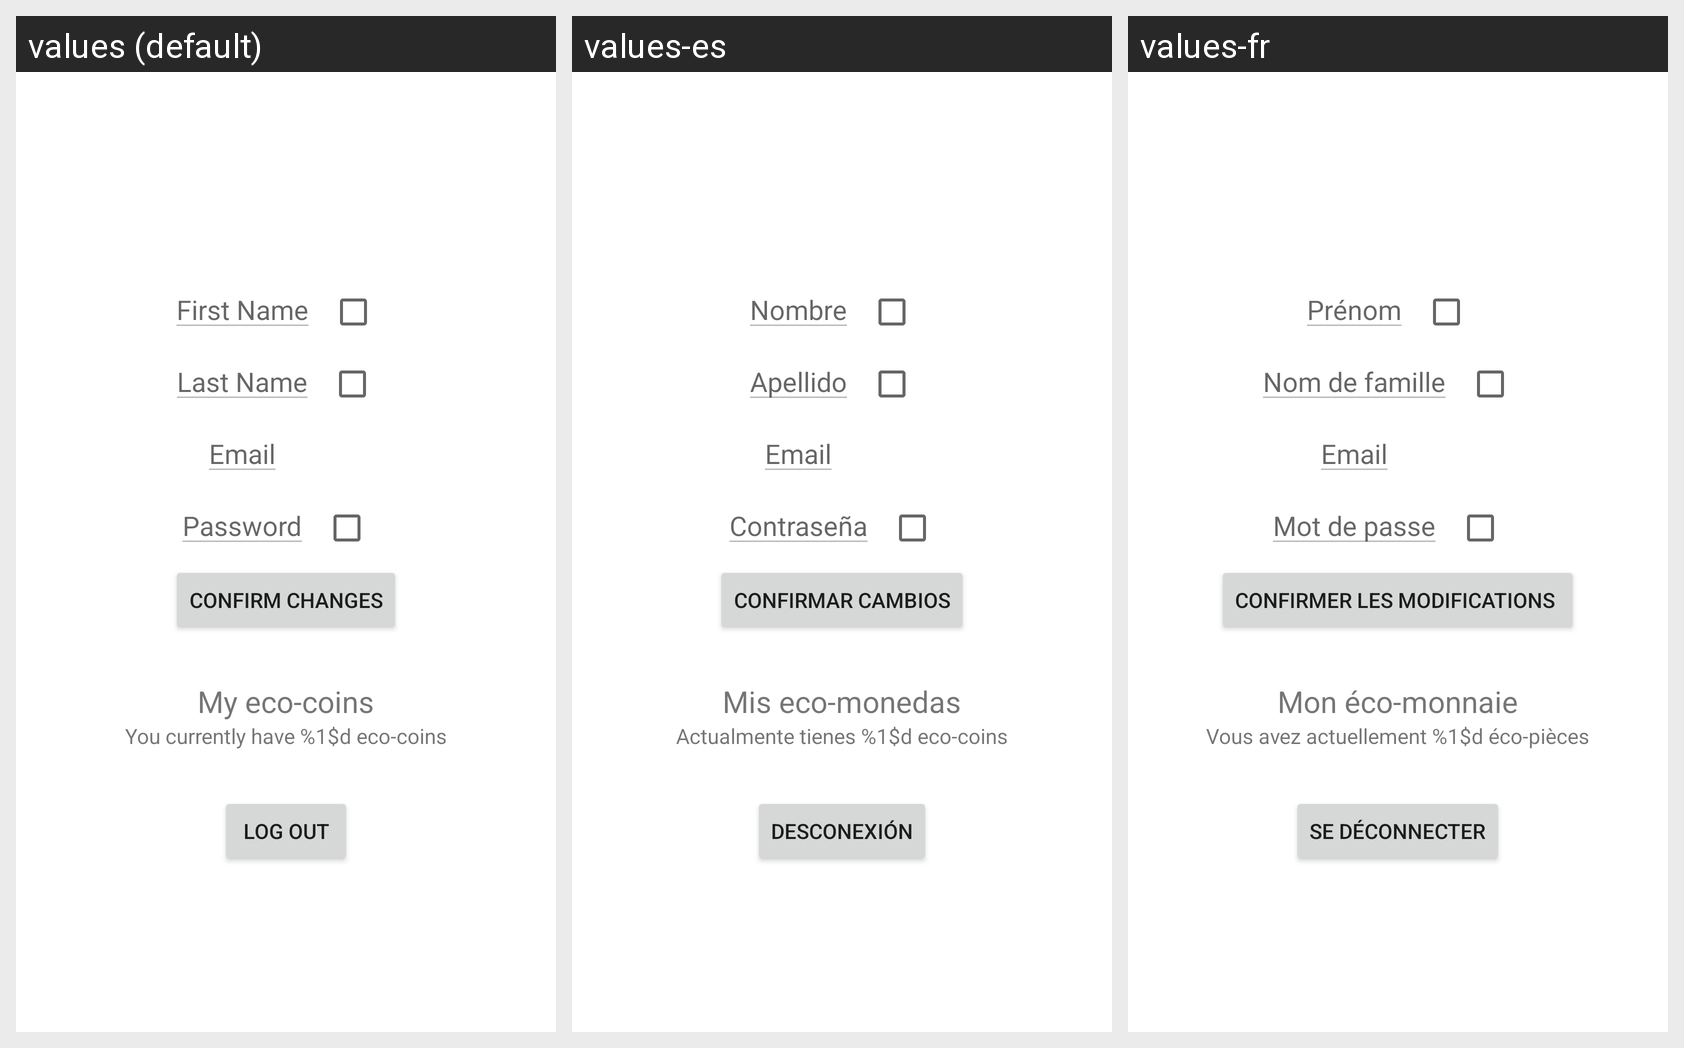

The same Android screen rendered under several of its app's locales, left to right. List the strings drawn on it with the default value and each locale's translation.
Android screen res/layout/fragment_user_account.xml rendered under 3 locales, left to right: values (default), values-es, values-fr. Device: Nexus 5 (rendered at 1080×1920; each locale shown at half size, 540×960, under a caption strip naming it); theme Theme.GestionResidence.
Other locales in the repository, not shown: values-de-rDE, values-es-rES, values-fr-rFR.
Strings drawn on this screen, with the default value and each locale's value (text and hints the layout hard-codes, and strings that could not be matched under every locale, appear in the picture but are not listed):

first_name
  values: First Name
  values-es: Nombre
  values-fr: Prénom

last_name
  values: Last Name
  values-es: Apellido
  values-fr: Nom de famille

email
  values: Email
  values-es: Email  [not translated; the default value is used]
  values-fr: Email  [not translated; the default value is used]

password
  values: Password
  values-es: Contraseña
  values-fr: Mot de passe
